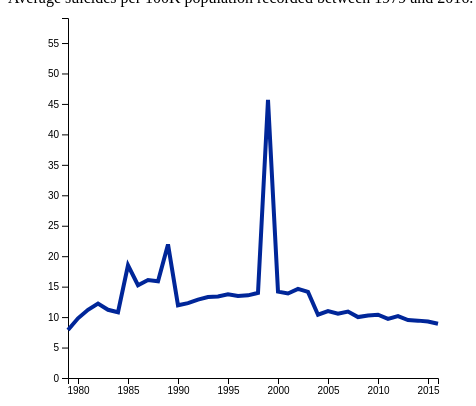
D3 v4 page, settled after 360 driven frames (6 s of simulated time); the page loaded 1 data file(s).



// set the dimensions and margins of the graph
var margin = {top: 10, right: 30, bottom: 30, left: 60},
    width = 460 - margin.left - margin.right,
    height = 400 - margin.top - margin.bottom;

// append the svg object to the body of the page
var svg = d3.select("#my_dataviz")
  .append("svg")
    .attr("width", width + margin.left + margin.right)
    .attr("height", height + margin.top + margin.bottom)
  .append("g")
    .attr("transform",
          "translate(" + margin.left + "," + margin.top + ")");

//Read the data
d3.csv("linechartdropdownMedian.csv", function(data) {

    // List of groups (here I have one group per column)
    var allGroup = d3.map(data, function(d){return(d.country)}).keys()

    // add the options to the button
    d3.select("#selectButton")
      .selectAll('myOptions')
     	.data(allGroup)
      .enter()
    	.append('option')
      .text(function (d) { return d; }) // text showed in the menu
      .attr("value", function (d) { return d; }) // corresponding value returned by the button

    // A color scale: one color for each group
   // var myColor = d3.scaleOrdinal()
    //  .domain(allGroup)
     // .range(d3.schemeSet2);

      var myColor = d3.scaleOrdinal()
      .domain(allGroup)
      .range(['#002699']);

    // Add X axis --> it is a date format
    var x = d3.scaleLinear()
      .domain(d3.extent(data, function(d) { return d.year; }))
      .range([ 0, width ]);
    svg.append("g")
      .attr("transform", "translate(0," + height + ")")
      .call(d3.axisBottom(x).ticks(7).tickFormat(d3.format("d")));

    // Add Y axis
    var y = d3.scaleLinear()
      .domain([0, d3.max(data, function(d) { return +d.median; })])
      .range([ height, 0 ]);
    svg.append("g")
      .call(d3.axisLeft(y));

    // Initialize line with first group of the list
    var line = svg
      .append('g')
      .append("path")
        .datum(data.filter(function(d){return d.country==allGroup[0]}))
        .attr("d", d3.line()
          .x(function(d) { return x(d.year) })
          .y(function(d) { return y(+d.median) })
        )
        .attr("stroke", function(d){ return myColor("valueA") })
        .style("stroke-width", 4)
        .style("fill", "none")

    // A function that update the chart
    function update(selectedGroup) {

      // Create new data with the selection?
      var dataFilter = data.filter(function(d){return d.country==selectedGroup})

      // Give these new data to update line
      line
          .datum(dataFilter)
          .transition()
          .duration(1000)
          .attr("d", d3.line()
            .x(function(d) { return x(d.year) })
            .y(function(d) { return y(+d.median) })
          )
          .attr("stroke", function(d){ return myColor(selectedGroup) })
    }

    // When the button is changed, run the updateChart function
    d3.select("#selectButton").on("change", function(d) {
        // recover the option that has been chosen
        var selectedOption = d3.select(this).property("value")
        // run the updateChart function with this selected option
        update(selectedOption)
    })

})




### data: linechartdropdownMedian.csv
country, year, median
All, 1979, 7.88
All, 1980, 9.8
All, 1981, 11.2
All, 1982, 12.22
All, 1983, 11.2
All, 1984, 10.79
All, 1985, 18.5
All, 1986, 15.24
All, 1987, 16.08
All, 1988, 15.89
All, 1989, 21.93
All, 1990, 11.94
All, 1991, 12.29
All, 1992, 12.88
All, 1993, 13.3
All, 1994, 13.39
All, 1995, 13.74
All, 1996, 13.47
All, 1997, 13.57
All, 1998, 13.97
All, 1999, 45.69
All, 2000, 14.18
All, 2001, 13.87
All, 2002, 14.64
All, 2003, 14.14
All, 2004, 10.39
All, 2005, 11
All, 2006, 10.55
All, 2007, 10.91
All, 2008, 10
All, 2009, 10.27
All, 2010, 10.39
All, 2011, 9.71
All, 2012, 10.16
All, 2013, 9.51
All, 2014, 9.42
All, 2015, 9.27
All, 2016, 8.9
Albania, 1985, 0
Albania, 1986, 0
Albania, 1987, 2.65
Albania, 1988, 2.71
Albania, 1989, 2.78
Albania, 1990, 0
Albania, 1991, 0
Albania, 1992, 1.5
Albania, 1993, 2.71
Albania, 1994, 2.68
Albania, 1995, 3.38
Albania, 1996, 3.64
Albania, 1997, 6.45
Albania, 1998, 5.54
Albania, 1999, 5.82
Albania, 2000, 2.56
Albania, 2001, 4.22
Albania, 2002, 5.21
Albania, 2003, 4.88
Albania, 2004, 5.45
Albania, 2005, 0
Albania, 2006, 0
... 2,797 more rows